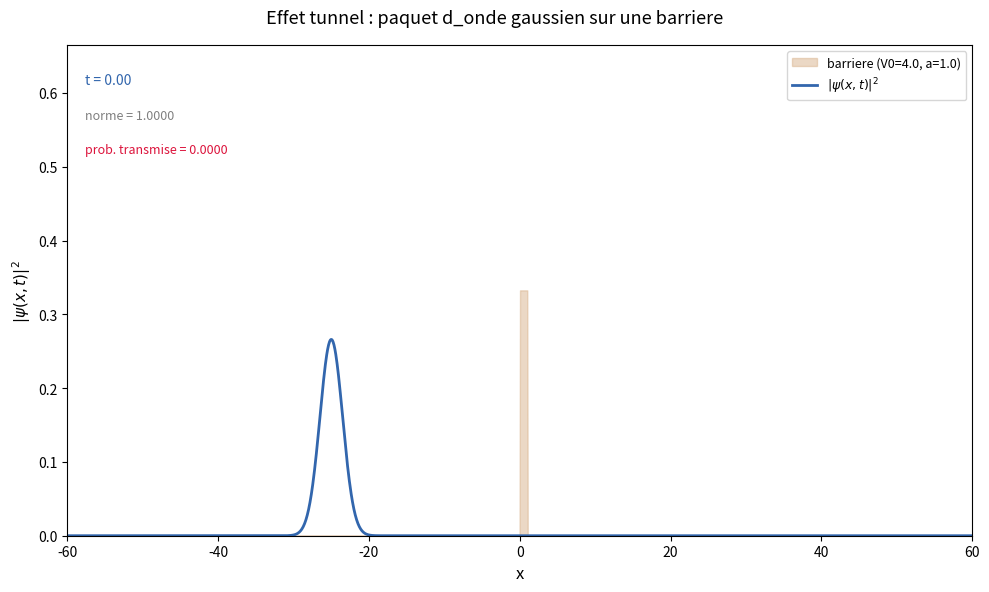

This figure's Python source:
#Partie 4 : franchissement d_une barriere de potentiel par effet tunnel
#Resolution numerique de l_equation de Schrodinger (schema de Crank-Nicolson, unitaire)


import numpy
from numpy import pi
import matplotlib.pyplot as plt
import matplotlib.animation as animation
import scipy
import scipy.integrate
import scipy.linalg

# Constantes physiques en unites reduites (hbar = m = 1)
HBAR  = 1.0    
HBAR2 = HBAR*HBAR
MASS  = 1.0     
HALF  = 0.5

# Parametres du paquet d_ondes initial (gaussien)
K0    = 2.0      
SIGMA = 1.5     
X0    = -25.0    

# Parametres de la barriere de potentiel
V0       = 4.0  
A_BARR   = 1.0  
X_BARR   = 0.0  

# Grilles espace et temps 
X_MIN, X_MAX = -60.0, 60.0
N_X          = 2000
x            = numpy.linspace(X_MIN, X_MAX, N_X)
DX           = x[1] - x[0]

T_MAX        = 30.0
N_T          = 1500
t_grid       = numpy.linspace(0.0, T_MAX, N_T)
DT           = t_grid[1] - t_grid[0]


# Energie cinetique associee au nombre d_onde k0 : E = hbar^2 k0^2 / (2m)
def Compute_energy(k0=K0):
    return HBAR2 * k0**2 / (2*MASS)

# Coefficient d'attenuation dans la barriere : kappa = sqrt(2m(V0-E))/hbar (nan si E>V0)
def Compute_kappa(v0=V0, k0=K0):
    energy = Compute_energy(k0)
    return numpy.sqrt(2*MASS*(v0-energy))/HBAR if v0 > energy else float("nan")

# Vitesse de phase v_phi = hbar k0 / (2m)
def Compute_phase_velocity(k0=K0):
    return HBAR*k0/(2*MASS)

# Vitesse de groupe v_g = hbar k0 / m = 2 v_phi
def Compute_group_velocity(k0=K0):
    return Compute_phase_velocity(2*k0)


# Barriere rectangulaire de hauteur v0 et largeur a, bord gauche en x_barr
def Compute_potential(x_array, v0=V0, a=A_BARR, x_barr=X_BARR):
    potential = numpy.zeros_like(x_array)
    inside = (x_array >= x_barr) & (x_array <= x_barr + a)
    potential[inside] = v0
    return potential


# Paquet d_ondes gaussien normalise a t=0, centre en x0, se propageant vers la droite
def Compute_ini_gaussian_wp(x_array, sigma=SIGMA, k0=K0, x0=X0):
    norm_factor = numpy.power(2*pi*sigma**2, -0.25)
    enveloppe   = numpy.exp(-(x_array-x0)**2 / (4*sigma**2))
    phase       = numpy.exp(1j*k0*x_array)
    return norm_factor * enveloppe * phase


# Integre |psi|^2 : doit valoir 1
def Check_normalization(density_array, x_interval):
    return scipy.integrate.simpson(density_array, x=x_interval)

# Position moyenne <x> = integrale x|psi|^2 dx (centre de masse du paquet)
def Compute_numeric_position(density_array, x_array):
    return scipy.integrate.simpson(x_array*density_array, x=x_array)

# Probabilite de presence a droite de la barriere (coefficient de transmission numerique)
def Compute_transmitted_probability(density_array, x_array, x_right):
    mask = x_array > x_right
    return scipy.integrate.simpson(density_array[mask], x=x_array[mask])

# Construit les matrices A et B du schema de Crank-Nicolson (A psi^{n+1} = B psi^n, unitaire)
def Build_cn_matrices(potential, dx=DX, dt=DT):
    n = len(potential)
    coeff_kin = HBAR2 / (2*MASS*dx**2)

    main_diag = 2*coeff_kin + potential
    off_diag  = -coeff_kin * numpy.ones(n-1)

    hamiltonian = scipy.sparse.diags(
        [off_diag, main_diag, off_diag], [-1, 0, 1], format="csc")

    identity = scipy.sparse.identity(n, format="csc")
    factor   = 1j*dt/(2*HBAR)

    matrix_a = identity + factor*hamiltonian
    matrix_b = identity - factor*hamiltonian
    return matrix_a, matrix_b

# Resout Schrodinger dependant du temps par Crank-Nicolson (renvoie psi[temps, espace])
def Solve_schrodinger(psi_ini, potential, n_t=N_T, dx=DX, dt=DT):
    n_x = len(psi_ini)
    psi = numpy.empty((n_t, n_x), dtype=complex)
    psi[0] = psi_ini

    matrix_a, matrix_b = Build_cn_matrices(potential, dx, dt)
    solver = scipy.sparse.linalg.splu(matrix_a.tocsc())  

    print("Resolution de l_equation de Schrodinger (Crank-Nicolson)...")
    for n in range(n_t-1):
        rhs        = matrix_b.dot(psi[n])
        psi[n+1]   = solver.solve(rhs)
    print("Done.")
    return psi


# Temps analytique de la particule libre pour parcourir a : tau_0 = a / v_g
def Compute_tau_free(k0=K0, a=A_BARR):
    return a / Compute_group_velocity(k0)

# Temps de traversee tunnel numerique : t_sortie (centre du paquet transmis > x_out) - t_entree
def Compute_tau_crossing_numeric(psi, x_array, t_array, x_barr=X_BARR, a=A_BARR):
    x_in  = x_barr       
    x_out = x_barr + a   

    v_g = Compute_group_velocity()
    t_entry = (x_in - X0) / v_g

    t_exit = None
    for n, t_val in enumerate(t_array):
        if t_val < t_entry:
            continue
        density = numpy.abs(psi[n])**2
        mask = x_array > x_out
        prob_trans = scipy.integrate.simpson(density[mask], x=x_array[mask])
        if prob_trans > 1e-3:
            pos_trans = (scipy.integrate.simpson(x_array[mask]*density[mask], x=x_array[mask])
                         / prob_trans)
            if pos_trans >= x_out:
                t_exit = t_val
                break

    if t_exit is None:
        return float("nan")
    return t_exit - t_entry


# 4.1.d : influence de la largeur a sur tau_0 et tau_t
def Study_influence_of_a(a_values, v0=V0):
    tau_free_list   = []
    tau_tunnel_list = []
    for a in a_values:
        potential = Compute_potential(x, v0=v0, a=a)
        psi_ini   = Compute_ini_gaussian_wp(x)
        psi       = Solve_schrodinger(psi_ini, potential)
        tau_free_list.append(Compute_tau_free(a=a))
        tau_tunnel_list.append(Compute_tau_crossing_numeric(psi, x, t_grid, a=a))
    return tau_free_list, tau_tunnel_list

# 4.1.e : influence de la hauteur V0 sur tau_t
def Study_influence_of_v0(v0_values, a=A_BARR):
    tau_tunnel_list = []
    for v0 in v0_values:
        potential = Compute_potential(x, v0=v0, a=a)
        psi_ini   = Compute_ini_gaussian_wp(x)
        psi       = Solve_schrodinger(psi_ini, potential)
        tau_tunnel_list.append(Compute_tau_crossing_numeric(psi, x, t_grid, a=a))
    return tau_tunnel_list


# Anime |psi(x,t)|^2 rencontrant la barriere (norme et probabilite transmise affichees)
def animate_tunnel(psi, potential, x_array, t_array, interval=20):
    """
    Anime la densite de probabilite |psi(x,t)|^2 rencontrant la barriere.
    Affiche la barriere (mise a l_echelle), la norme, et la probabilite transmise.
    """
    density_all = numpy.abs(psi)**2
    y_max = density_all[0].max() * 2.5

    fig, ax = plt.subplots(figsize=(10, 6))
    fig.suptitle("Effet tunnel : paquet d_onde gaussien sur une barriere", fontsize=13)

    v_scaled = potential / (V0 if V0 != 0 else 1.0) * y_max * 0.5
    ax.fill_between(x_array, 0, v_scaled, color="#d9b38c", alpha=0.5,
                    label=f"barriere (V0={V0}, a={A_BARR})")

    (line_density,) = ax.plot(x_array, density_all[0], color="#3266ad", lw=2,
                              label=r"$|\psi(x,t)|^2$")
    ax.set_xlim(X_MIN, X_MAX)
    ax.set_ylim(0, y_max)
    ax.set_xlabel("x", fontsize=12)
    ax.set_ylabel(r"$|\psi(x,t)|^2$", fontsize=11)
    ax.legend(loc="upper right", fontsize=9)

    time_text  = ax.text(0.02, 0.92, "", transform=ax.transAxes, fontsize=10, color="#3266ad")
    norm_text  = ax.text(0.02, 0.85, "", transform=ax.transAxes, fontsize=9,  color="gray")
    trans_text = ax.text(0.02, 0.78, "", transform=ax.transAxes, fontsize=9,  color="crimson")

    x_out = X_BARR + A_BARR

    def update(frame):
        density = density_all[frame]
        line_density.set_ydata(density)
        norm  = Check_normalization(density, x_array)
        trans = Compute_transmitted_probability(density, x_array, x_out)
        time_text.set_text(f"t = {t_array[frame]:.2f}")
        norm_text.set_text(f"norme = {norm:.4f}")
        trans_text.set_text(f"prob. transmise = {trans:.4f}")
        return line_density, time_text, norm_text, trans_text

    ani = animation.FuncAnimation(fig, update, frames=len(t_array),
                                  interval=interval, blit=True, repeat=True)
    plt.tight_layout()
    plt.show()
    return ani


# Main
if __name__ == "__main__":

    energy = Compute_energy()
    kappa  = Compute_kappa()
    print("")
    print("=== Parametres de la simulation ===")
    print(f" - nombre d_onde central k0 = {K0}")
    print(f" - energie E                = {energy:.4f}")
    print(f" - hauteur barriere V0      = {V0}")
    print(f" - regime                   = {'TUNNEL (E<V0)' if energy < V0 else 'classique (E>V0)'}")
    print(f" - largeur barriere a       = {A_BARR}")
    print(f" - kappa (attenuation)      = {kappa:.4f}")
    print(f" - vitesse de groupe v_g    = {Compute_group_velocity():.4f}")
    print("")

    # Etat initial et verification de la norme
    potential = Compute_potential(x)
    psi_ini   = Compute_ini_gaussian_wp(x)
    norm_ini  = Check_normalization(numpy.abs(psi_ini)**2, x)
    print(f"Norme initiale du paquet : {norm_ini:.6f}")

   # Resolution
    psi = Solve_schrodinger(psi_ini, potential)
    norm_fin = Check_normalization(numpy.abs(psi[-1])**2, x)
    print(f"Norme finale du paquet   : {norm_fin:.6f}  (doit rester ~1 : schema unitaire)")

   # Temps de traversee (4.1.b et 4.1.c)
    tau_free_th  = Compute_tau_free()
    tau_cross    = Compute_tau_crossing_numeric(psi, x, t_grid)
    prob_trans   = Compute_transmitted_probability(numpy.abs(psi[-1])**2, x, X_BARR+A_BARR)
    print("")
    print("=== Resultats ===")
    print(f" - tau_0 (libre, analytique a/v_g) = {tau_free_th:.4f}")
    print(f" - tau_t (tunnel, numerique)       = {tau_cross:.4f}")
    print(f" - probabilite transmise finale    = {prob_trans:.4f}")
    print("")

    # Animation 
    animate_tunnel(psi, potential, x, t_grid, interval=15)
